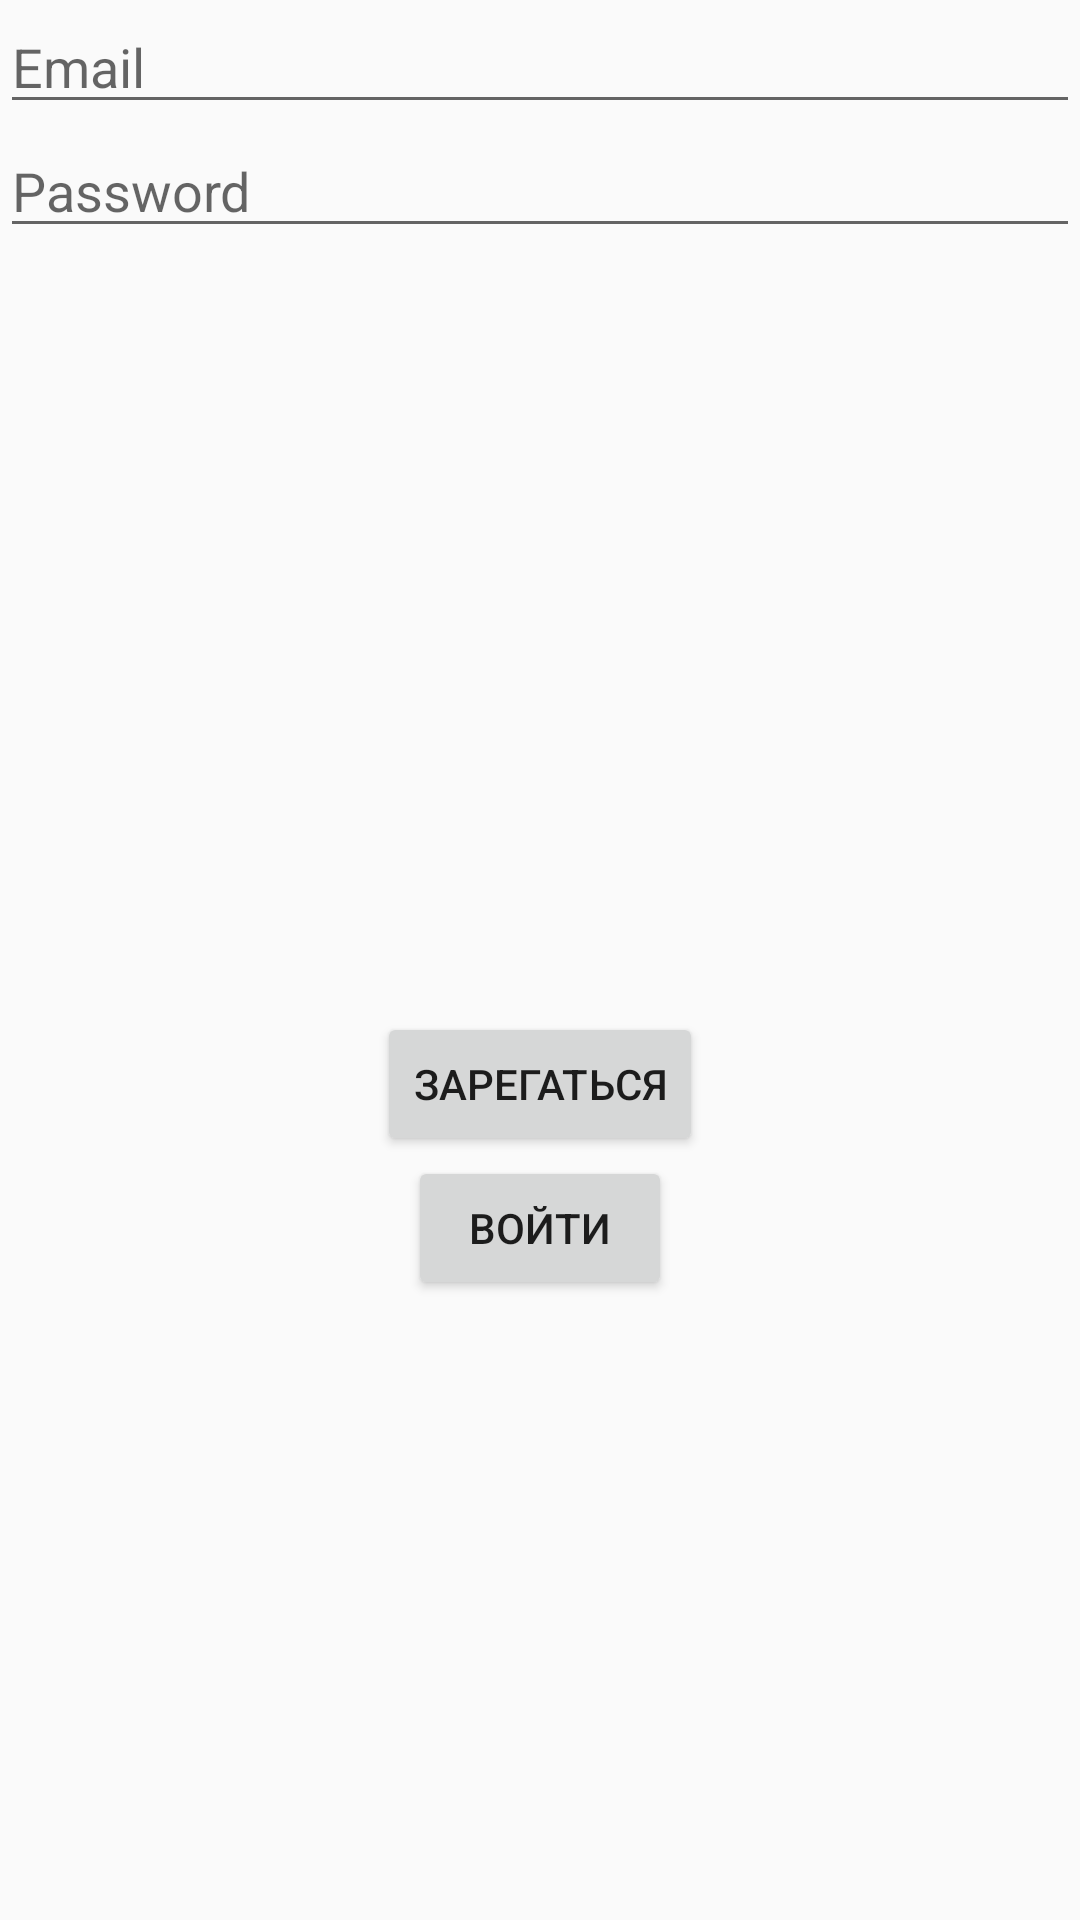

Produce the Android XML layout that renders to this screen, including the resource entries it uses.
<!-- AndroidManifest.xml: application theme Theme.Livinir -->
<!-- res/layout/fragment_login.xml -->
<?xml version="1.0" encoding="utf-8"?>
<androidx.constraintlayout.widget.ConstraintLayout
    xmlns:android="http://schemas.android.com/apk/res/android"
    xmlns:app="http://schemas.android.com/apk/res-auto"
    xmlns:tools="http://schemas.android.com/tools"
    android:layout_width="match_parent"
    android:layout_height="match_parent">


    <EditText
        android:id="@+id/login_fragment_email"
        android:layout_width="match_parent"
        android:layout_height="wrap_content"
        android:hint="Email"
        android:inputType="textEmailAddress"
        app:layout_constraintEnd_toEndOf="parent"
        app:layout_constraintHorizontal_bias="1.0"
        app:layout_constraintStart_toStartOf="parent"
        app:layout_constraintTop_toTopOf="parent" />

    <EditText
        android:id="@+id/login_fragment_password"
        android:layout_width="match_parent"
        android:layout_height="wrap_content"
        android:hint="Password"
        android:inputType="textPassword"
        app:layout_constraintTop_toBottomOf="@+id/login_fragment_email" />

    <Button
        android:id="@+id/login_fragment_registration"
        android:layout_width="wrap_content"
        android:layout_height="wrap_content"
        android:text="Зарегаться"
        app:layout_constraintBottom_toBottomOf="parent"
        app:layout_constraintEnd_toEndOf="parent"
        app:layout_constraintStart_toStartOf="parent"
        app:layout_constraintTop_toBottomOf="@+id/login_fragment_password" />

    <Button
        android:id="@+id/login_fragment_login"
        android:layout_width="wrap_content"
        android:layout_height="wrap_content"
        android:text="Войти"
        app:layout_constraintEnd_toEndOf="parent"
        app:layout_constraintStart_toStartOf="parent"
        app:layout_constraintTop_toBottomOf="@+id/login_fragment_registration" />


</androidx.constraintlayout.widget.ConstraintLayout>
<!-- resources referenced by this layout -->
<resources>
  <style name="Theme.Livinir" parent="Theme.AppCompat.Light.NoActionBar">
  
      </style>
</resources>
